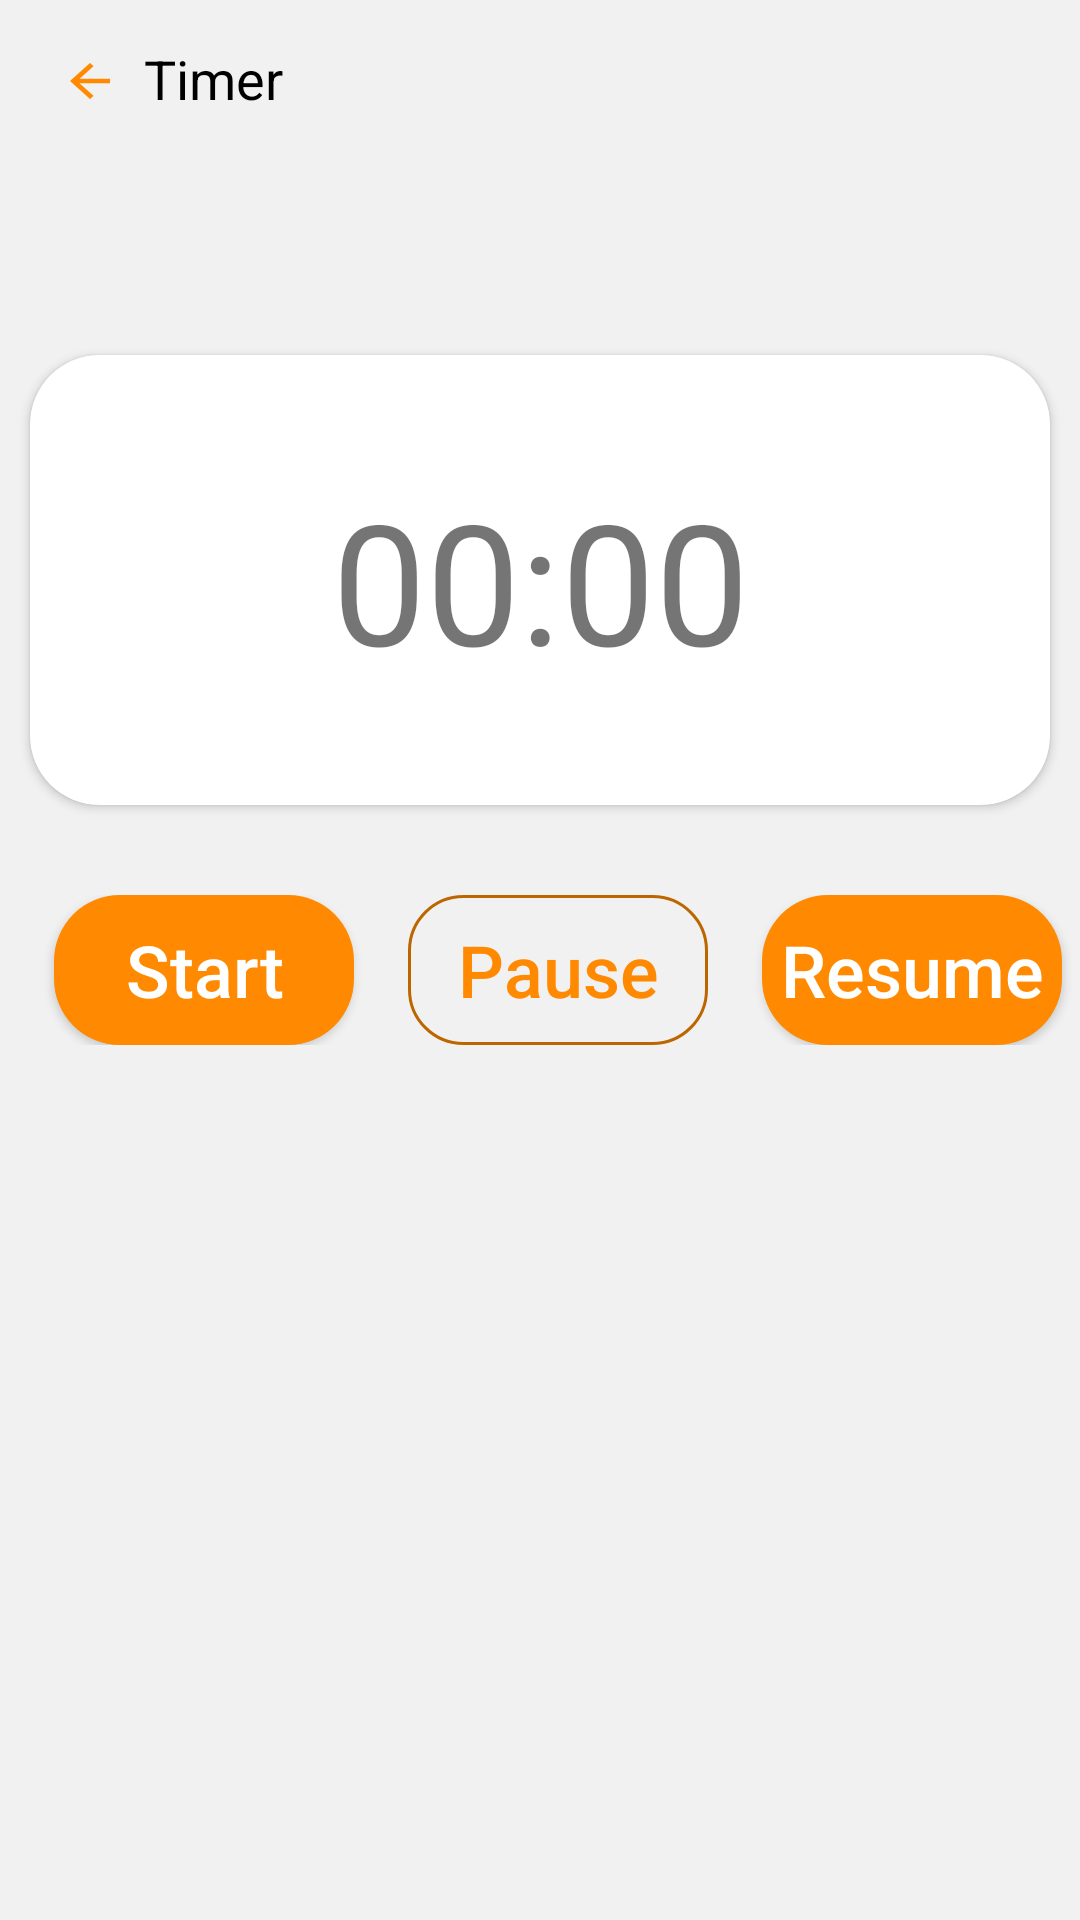

The Android layout XML behind this screen, and the referenced resources:
<!-- AndroidManifest.xml: application theme Theme.Ricette -->
<!-- res/layout/fragment_timer.xml -->
<?xml version="1.0" encoding="utf-8"?>
<FrameLayout xmlns:android="http://schemas.android.com/apk/res/android"
    xmlns:tools="http://schemas.android.com/tools"
    android:layout_width="match_parent"
    android:layout_height="match_parent"
    xmlns:app="http://schemas.android.com/apk/res-auto"
    tools:context=".fragments.TimerFragment"
    android:background="@color/main_color">

    <RelativeLayout
        android:layout_width="match_parent"
        android:layout_height="match_parent">

        <androidx.appcompat.widget.AppCompatButton
            android:id="@+id/btnBackTimerFragment"
            android:layout_width="20dp"
            android:layout_height="18dp"
            android:layout_alignParentLeft="true"
            android:layout_alignParentTop="true"
            android:layout_marginLeft="20dp"
            android:layout_marginTop="18dp"
            android:background="@drawable/ic_baseline_arrow_back_24" />

        <TextView
            android:id="@+id/tvTimerTitle"
            android:layout_width="wrap_content"
            android:layout_height="wrap_content"
            android:text="Timer"
            android:textColor="@color/black"
            android:textSize="18dp"
            android:layout_toRightOf="@id/btnBackTimerFragment"
            android:layout_marginTop="14dp"
            android:layout_marginLeft="8dp"/>

        <androidx.cardview.widget.CardView
            android:id="@+id/cvTimer"
            android:layout_width="340dp"
            android:layout_height="150dp"
            app:cardCornerRadius="23dp"
            android:layout_below="@id/tvTimerTitle"
            android:layout_centerHorizontal="true"
            android:layout_marginTop="80dp">

            <LinearLayout
                android:layout_width="match_parent"
                android:layout_height="wrap_content"
                android:layout_gravity="center_vertical"
                android:gravity="center_horizontal">

                <TextView
                    android:id="@+id/etTimer"
                    android:layout_width="wrap_content"
                    android:layout_height="wrap_content"
                    android:text="00:00"
                    android:inputType="number"
                    android:gravity="center"
                    android:textSize="56dp"
                    android:maxLength="5"/>

            </LinearLayout>

        </androidx.cardview.widget.CardView>

        <LinearLayout
            android:layout_width="378dp"
            android:layout_height="wrap_content"
            android:layout_below="@id/cvTimer"
            android:layout_centerHorizontal="true"
            android:layout_marginTop="30dp">

            <androidx.appcompat.widget.AppCompatButton
                android:id="@+id/btnStartTimer"
                android:layout_width="100dp"
                android:layout_height="50dp"
                android:layout_marginLeft="18dp"
                android:background="@drawable/style_button_orange"
                android:text="Start"
                android:textAllCaps="false"
                android:textColor="@color/white"
                android:textSize="24dp" />

            <androidx.appcompat.widget.AppCompatButton
                android:id="@+id/btnPause"
                android:layout_width="100dp"
                android:layout_height="50dp"
                android:layout_marginLeft="18dp"
                android:background="@drawable/style_button_dark_orange_stroke"
                android:text="Pause"
                android:textAllCaps="false"
                android:textColor="@color/orange_1"
                android:textSize="24dp" />

            <androidx.appcompat.widget.AppCompatButton
                android:id="@+id/btnResume"
                android:layout_width="100dp"
                android:layout_height="50dp"
                android:layout_marginLeft="18dp"
                android:background="@drawable/style_button_orange"
                android:text="Resume"
                android:textAllCaps="false"
                android:textColor="@color/white"
                android:textSize="24dp" />

        </LinearLayout>

    </RelativeLayout>

</FrameLayout>
<!-- resources referenced by this layout -->
<resources>
  <color name="black">#FF000000</color>
  <color name="main_color">#F1F1F1</color>
  <color name="orange_1">#FF8900</color>
  <color name="white">#FFFFFFFF</color>
  <!-- drawable ic_baseline_arrow_back_24 (drawable) -->
  <vector android:autoMirrored="true" android:height="30dp"
      android:tint="#FF8900" android:viewportHeight="24"
      android:viewportWidth="24" android:width="30dp" xmlns:android="http://schemas.android.com/apk/res/android">
      <path android:fillColor="@android:color/white" android:pathData="M20,11H7.83l5.59,-5.59L12,4l-8,8 8,8 1.41,-1.41L7.83,13H20v-2z"/>
  </vector>
  <!-- drawable style_button_dark_orange_stroke (drawable) -->
  <?xml version="1.0" encoding="utf-8"?>
  <shape xmlns:android="http://schemas.android.com/apk/res/android">
  
      <stroke android:color="#BD6600" android:width="1dp"/>
      <corners android:radius="18dp"/>
  
  </shape>
  <!-- drawable style_button_orange (drawable) -->
  <?xml version="1.0" encoding="utf-8"?>
  <shape xmlns:android="http://schemas.android.com/apk/res/android">
  
      <solid android:color="#FF8900"/>
      <corners android:radius="22dp"/>
  
  </shape>
  <style name="Theme.Ricette" parent="Theme.MaterialComponents.DayNight.NoActionBar">
          
          <item name="colorPrimary">@color/purple_500</item>
          <item name="colorPrimaryVariant">@color/purple_700</item>
          <item name="colorOnPrimary">@color/white</item>
          
          <item name="colorSecondary">@color/teal_200</item>
          <item name="colorSecondaryVariant">@color/teal_700</item>
          <item name="colorOnSecondary">@color/black</item>
          
          <item name="android:statusBarColor" tools:targetApi="l">?attr/colorPrimaryVariant</item>
          
      </style>
  <color name="purple_500">#FF6200EE</color>
  <color name="purple_700">#FF3700B3</color>
  <color name="teal_200">#FF03DAC5</color>
  <color name="teal_700">#FF018786</color>
</resources>
